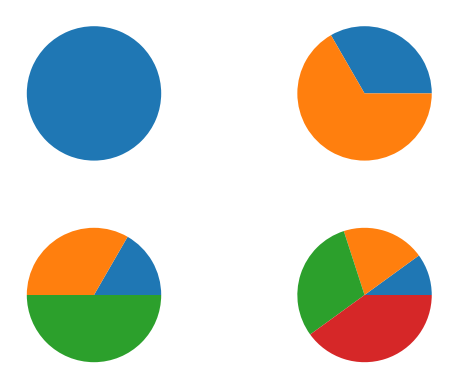
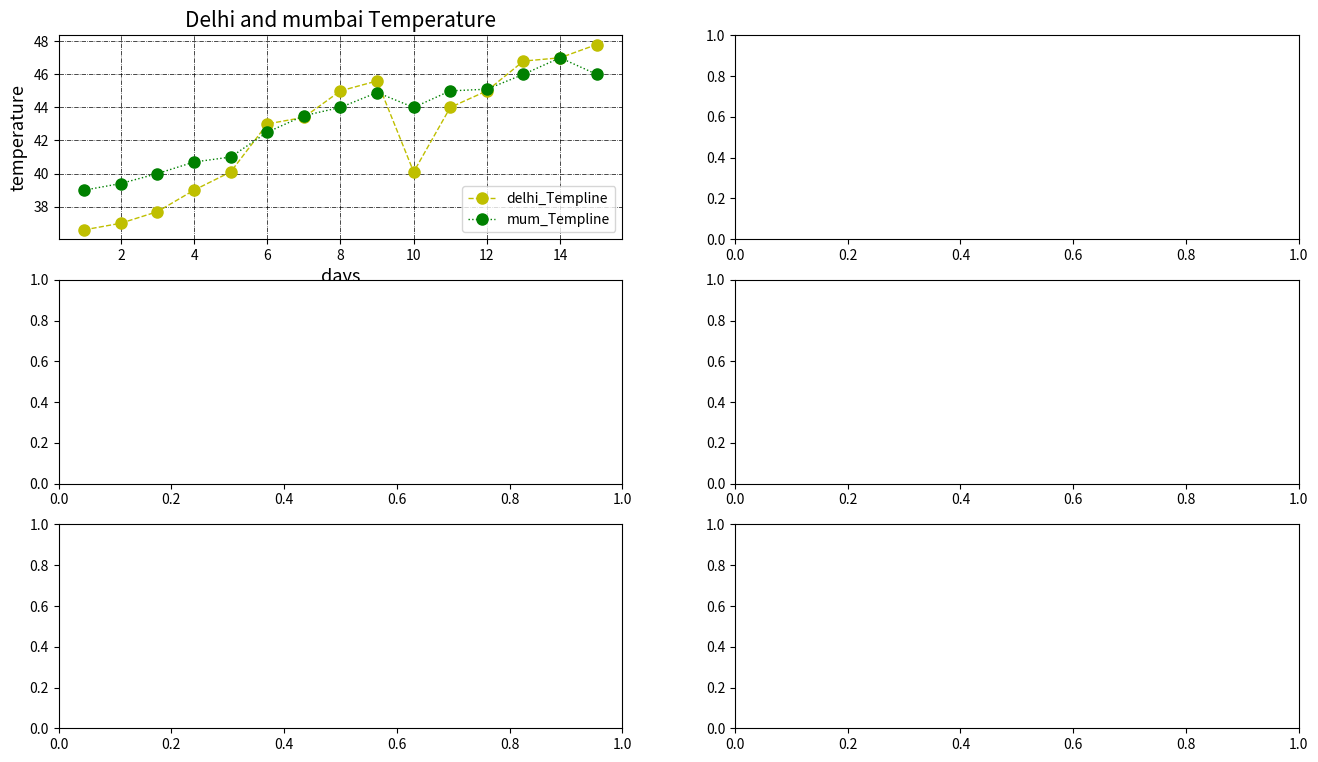

Generate these figures, in order, with matplotlib:
#!/usr/bin/env python
# coding: utf-8

# In[1]:


import matplotlib.pyplot as plt


# #### showing 1st sub plot from graph

# In[2]:


plt.subplot(2,2,1) #(row, columne, index of showing plot)


# #### showing 1st and 2nd graph form subplot

# In[3]:


plt.subplot(2,2,1)
plt.subplot(2,2,2)


# In[4]:


plt.subplot(2,2,1)
plt.subplot(2,2,2)
plt.subplot(2,2,3)


# In[5]:


plt.subplot(2,2,1)
plt.subplot(2,2,2)
plt.subplot(2,2,3)
plt.subplot(2,2,4)


# ### showing basic graphs

# In[6]:


plt.subplot(2,2,1)
plt.pie([1])

plt.subplot(2,2,2)
plt.pie([1,2])

plt.subplot(2,2,3)
plt.pie([1,2,3])

plt.subplot(2,2,4)
plt.pie([1,2,3,4])

plt.show()


# ### 3 row and 2 colomn

# In[13]:


plt.figure(figsize = (16,9))

plt.subplot(321)


days = [1,2,3,4,5,6,7,8,9,10,11,12,13,14,15]
delhi_temp = [36.6, 37,37.7,39,40.1,43,43.4,45,45.6,40.1,44,45,46.8,47,47.8]
mumbai_temp = [39,39.4,40,40.7,41,42.5,43.5,44,44.9,44,45,45.1,46,47,46]



plt.plot(days,delhi_temp, "yo--", linewidth = 1,
        markersize = 8, label = "delhi_Templine")

plt.plot(days,mumbai_temp, "go:", linewidth = 1,
        markersize = 8, label = "mum_Templine")

plt.title('Delhi and mumbai Temperature', fontsize = 15)
plt.xlabel("days", fontsize = 13)
plt.ylabel("temperature",fontsize = 13)
plt.legend(loc = 4)
plt.grid(color = 'k', linestyle = '-.',linewidth = 0.5)
plt.show()


plt.subplot(3,2,2)
plt.subplot(3,2,3)
plt.subplot(3,2,4)
plt.subplot(3,2,5)
plt.subplot(3,2,6)

plt.show()


# In[ ]:




